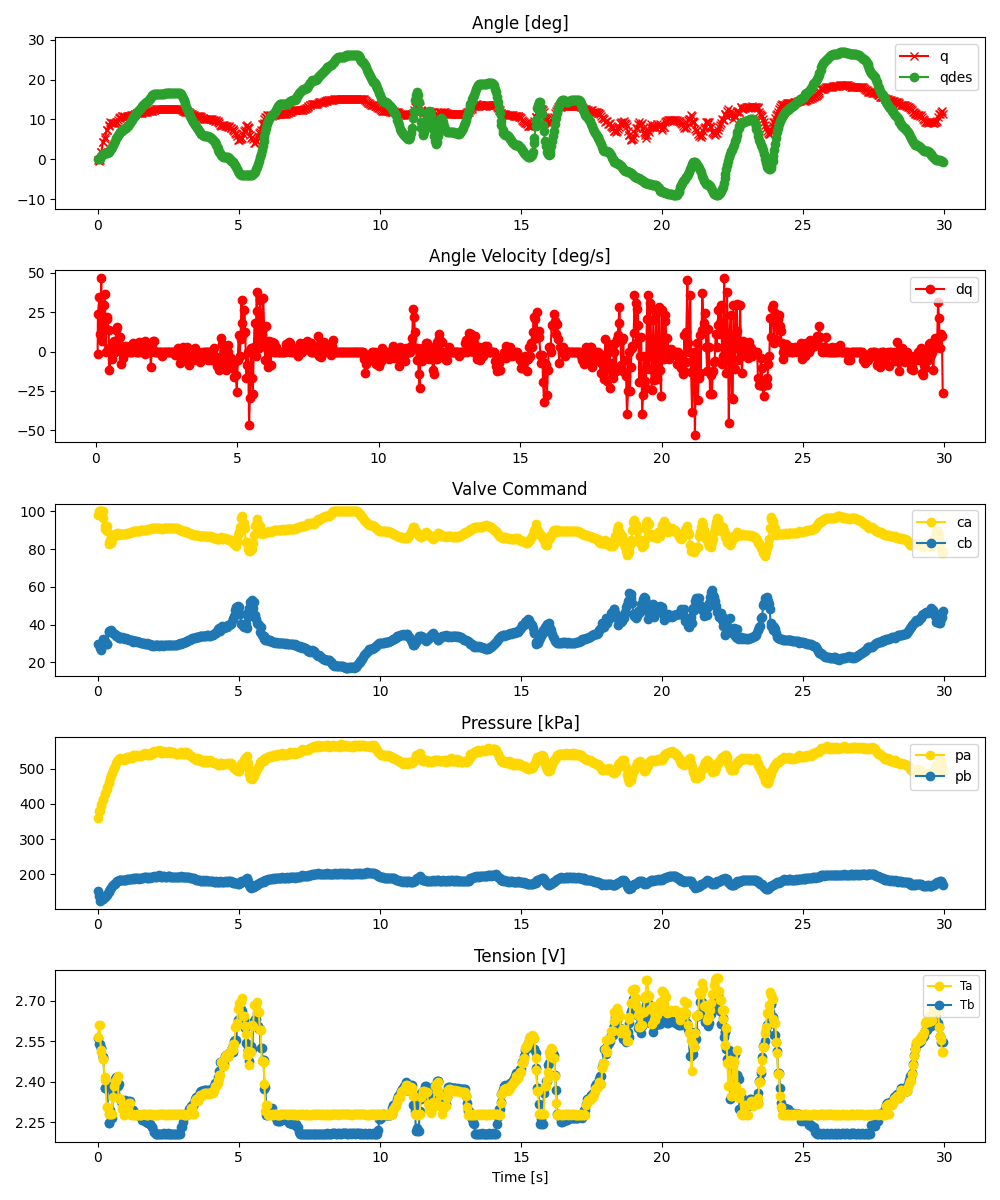

Values plotted in this chart, from the file beside it:
ms, valve_a_pct, valve_b_pct, q_des, pid_u, adc0_raw, adc0_volt, adc0_kpa, adc1_raw, adc1_volt, adc1_kpa, tension_0x2B, tension_0x2A, enc_deg
0, 97.95, 29.83, 0.0, , 2784, 3.399, 361.1, 1643, 2.006, 153.2, 2.563, 2.567, -0.2304
58, 100.0, 29.69, 0.1357, , 2880, 3.516, 378.6, 1561, 1.906, 138.2, 2.54, 2.609, -0.3183
69, 100.0, 27.66, 0.2114, , 2892, 3.531, 380.8, 1483, 1.811, 124, 2.54, 2.609, -0.05463
122, 100.0, 26.67, 0.7653, , 2958, 3.612, 392.8, 1521, 1.857, 130.9, 2.526, 2.51, 1.791
138, 100.0, 28.63, 0.904, , 2998, 3.661, 400.1, 1495, 1.825, 126.2, 2.526, 2.519, 1.967
189, 100.0, 29.84, 1.236, , 3054, 3.729, 410.3, 1521, 1.857, 130.9, 2.493, 2.483, 4.34
202, 96.69, 32.18, 1.331, , 3079, 3.759, 414.8, 1517, 1.852, 130.2, 2.493, 2.483, 4.428
255, 92.09, 29.88, 1.552, , 3154, 3.851, 428.5, 1547, 1.889, 135.7, 2.379, 2.408, 5.131
273, 90.81, 31.46, 1.6, , 3173, 3.874, 432, 1547, 1.889, 135.7, 2.379, 2.417, 5.658
319, 92.17, 29.67, 1.67, , 3229, 3.943, 442.2, 1575, 1.923, 140.8, 2.383, 2.306, 7.328
338, 89.69, 29.68, 1.683, , 3262, 3.983, 448.2, 1588, 1.939, 143.1, 2.383, 2.306, 7.328
389, 83.78, 36.14, 1.874, , 3329, 4.065, 460.4, 1622, 1.98, 149.3, 2.246, 2.28, 8.383
405, 82.62, 36.71, 1.975, , 3339, 4.077, 462.2, 1630, 1.99, 150.8, 2.246, 2.28, 8.734
451, 84.82, 36.53, 2.292, , 3405, 4.158, 474.3, 1661, 2.028, 156.4, 2.296, 2.279, 9.35
474, 83.44, 36.89, 2.479, , 3455, 4.219, 483.4, 1684, 2.056, 160.6, 2.266, 2.279, 9.086
518, 84.73, 36.19, 3.094, , 3480, 4.249, 487.9, 1707, 2.084, 164.8, 2.266, 2.279, 9.086
544, 86.26, 35.33, 3.51, , 3535, 4.316, 497.9, 1731, 2.114, 169.2, 2.361, 2.344, 9.174
581, 87.35, 34.84, 4.101, , 3566, 4.354, 503.6, 1747, 2.133, 172.1, 2.39, 2.385, 8.998
610, 87.77, 34.83, 4.58, , 3583, 4.375, 506.7, 1749, 2.136, 172.5, 2.41, 2.404, 9.086
651, 87.82, 33.96, 5.292, , 3641, 4.446, 517.3, 1778, 2.171, 177.8, 2.418, 2.404, 9.35
674, 88.31, 33.8, 5.618, , 3662, 4.471, 521.1, 1785, 2.179, 179, 2.418, 2.415, 9.35
718, 88.31, 34.04, 6.076, , 3688, 4.503, 525.8, 1794, 2.19, 180.7, 2.384, 2.421, 9.965
741, 87.7, 32.93, 6.327, , 3697, 4.514, 527.5, 1801, 2.199, 182, 2.392, 2.339, 10.32
786, 88.08, 32.89, 6.747, , 3711, 4.531, 530, 1804, 2.203, 182.5, 2.337, 2.337, 10.4
805, 87.98, 32.96, 6.896, , 3705, 4.524, 528.9, 1803, 2.201, 182.3, 2.337, 2.337, 10.49
852, 87.79, 33.29, 7.223, , 3696, 4.513, 527.3, 1804, 2.203, 182.5, 2.317, 2.301, 10.93
875, 87.85, 32.95, 7.341, , 3704, 4.523, 528.7, 1809, 2.209, 183.4, 2.322, 2.307, 10.76
919, 88.03, 33.01, 7.521, , 3701, 4.519, 528.2, 1807, 2.206, 183, 2.297, 2.278, 10.76
941, 87.92, 33.1, 7.602, , 3685, 4.499, 525.3, 1802, 2.2, 182.1, 2.297, 2.278, 10.67
986, 88.12, 32.57, 7.837, , 3708, 4.527, 529.5, 1813, 2.214, 184.1, 2.332, 2.306, 10.67
1007, 88.21, 32.69, 7.948, , 3697, 4.514, 527.5, 1805, 2.204, 182.7, 2.312, 2.312, 10.67
1053, 88.47, 32.29, 8.248, , 3727, 4.551, 532.9, 1823, 2.226, 186, 2.314, 2.307, 10.84
1074, 88.44, 32.2, 8.431, , 3726, 4.549, 532.8, 1827, 2.231, 186.7, 2.314, 2.307, 10.84
1120, 88.63, 31.86, 8.861, , 3729, 4.553, 533.3, 1825, 2.228, 186.3, 2.33, 2.322, 10.93
1140, 88.6, 31.88, 9.056, , 3716, 4.537, 530.9, 1819, 2.221, 185.2, 2.328, 2.32, 10.93
1188, 88.92, 31.79, 9.685, , 3727, 4.551, 532.9, 1825, 2.228, 186.3, 2.288, 2.278, 11.11
1206, 88.95, 31.71, 9.923, , 3720, 4.542, 531.7, 1819, 2.221, 185.2, 2.288, 2.278, 11.11
1253, 89.48, 31.04, 10.5, , 3760, 4.591, 539, 1834, 2.239, 188, 2.294, 2.279, 11.11
1274, 89.39, 31.23, 10.72, , 3746, 4.574, 536.4, 1831, 2.236, 187.4, 2.28, 2.278, 11.11
1320, 89.46, 31.14, 11.2, , 3756, 4.586, 538.2, 1838, 2.244, 188.7, 2.279, 2.278, 11.37
1340, 89.44, 31.07, 11.4, , 3753, 4.582, 537.7, 1835, 2.241, 188.2, 2.279, 2.278, 11.46
1387, 89.36, 31.1, 11.77, , 3741, 4.568, 535.5, 1832, 2.237, 187.6, 2.279, 2.279, 11.55
1406, 89.52, 30.87, 11.92, , 3755, 4.585, 538, 1839, 2.245, 188.9, 2.278, 2.278, 11.55
1455, 89.59, 30.78, 12.25, , 3743, 4.57, 535.9, 1833, 2.238, 187.8, 2.278, 2.278, 11.55
1472, 89.65, 30.73, 12.36, , 3739, 4.565, 535.1, 1829, 2.233, 187.1, 2.278, 2.278, 11.55
1522, 89.89, 30.46, 12.83, , 3750, 4.579, 537.1, 1832, 2.237, 187.6, 2.276, 2.279, 11.55
1537, 90.03, 30.32, 12.98, , 3767, 4.6, 540.2, 1841, 2.248, 189.2, 2.272, 2.278, 11.63
1588, 90.11, 30.31, 13.47, , 3766, 4.598, 540, 1840, 2.247, 189.1, 2.259, 2.279, 11.72
1605, 90.04, 30.31, 13.57, , 3770, 4.603, 540.8, 1847, 2.255, 190.3, 2.259, 2.279, 11.81
1656, 90.11, 30.15, 13.92, , 3781, 4.617, 542.8, 1855, 2.265, 191.8, 2.259, 2.279, 11.99
1670, 90.31, 29.92, 14, , 3792, 4.63, 544.8, 1855, 2.265, 191.8, 2.256, 2.279, 11.99
1722, 90.34, 29.88, 14.27, , 3781, 4.617, 542.8, 1853, 2.263, 191.4, 2.25, 2.278, 11.9
1735, 90.27, 30.02, 14.34, , 3768, 4.601, 540.4, 1846, 2.254, 190.2, 2.25, 2.278, 11.99
1792, 90.46, 29.71, 14.64, , 3779, 4.614, 542.4, 1858, 2.269, 192.3, 2.248, 2.279, 12.07
1801, 90.43, 29.81, 14.69, , 3759, 4.59, 538.8, 1842, 2.249, 189.4, 2.246, 2.28, 12.07
1860, 90.71, 29.53, 15.22, , 3764, 4.596, 539.7, 1844, 2.252, 189.8, 2.244, 2.279, 12.16
1868, 90.74, 29.37, 15.31, , 3777, 4.612, 542, 1854, 2.264, 191.6, 2.244, 2.279, 12.16
1926, 90.92, 29.25, 15.92, , 3781, 4.617, 542.8, 1853, 2.263, 191.4, 2.233, 2.278, 12.16
1935, 91.25, 28.86, 16.01, , 3806, 4.647, 547.3, 1860, 2.271, 192.7, 2.233, 2.28, 12.07
1991, 91.39, 29.01, 16.39, , 3805, 4.646, 547.2, 1852, 2.261, 191.2, 2.213, 2.278, 12.25
... 839 more rows
